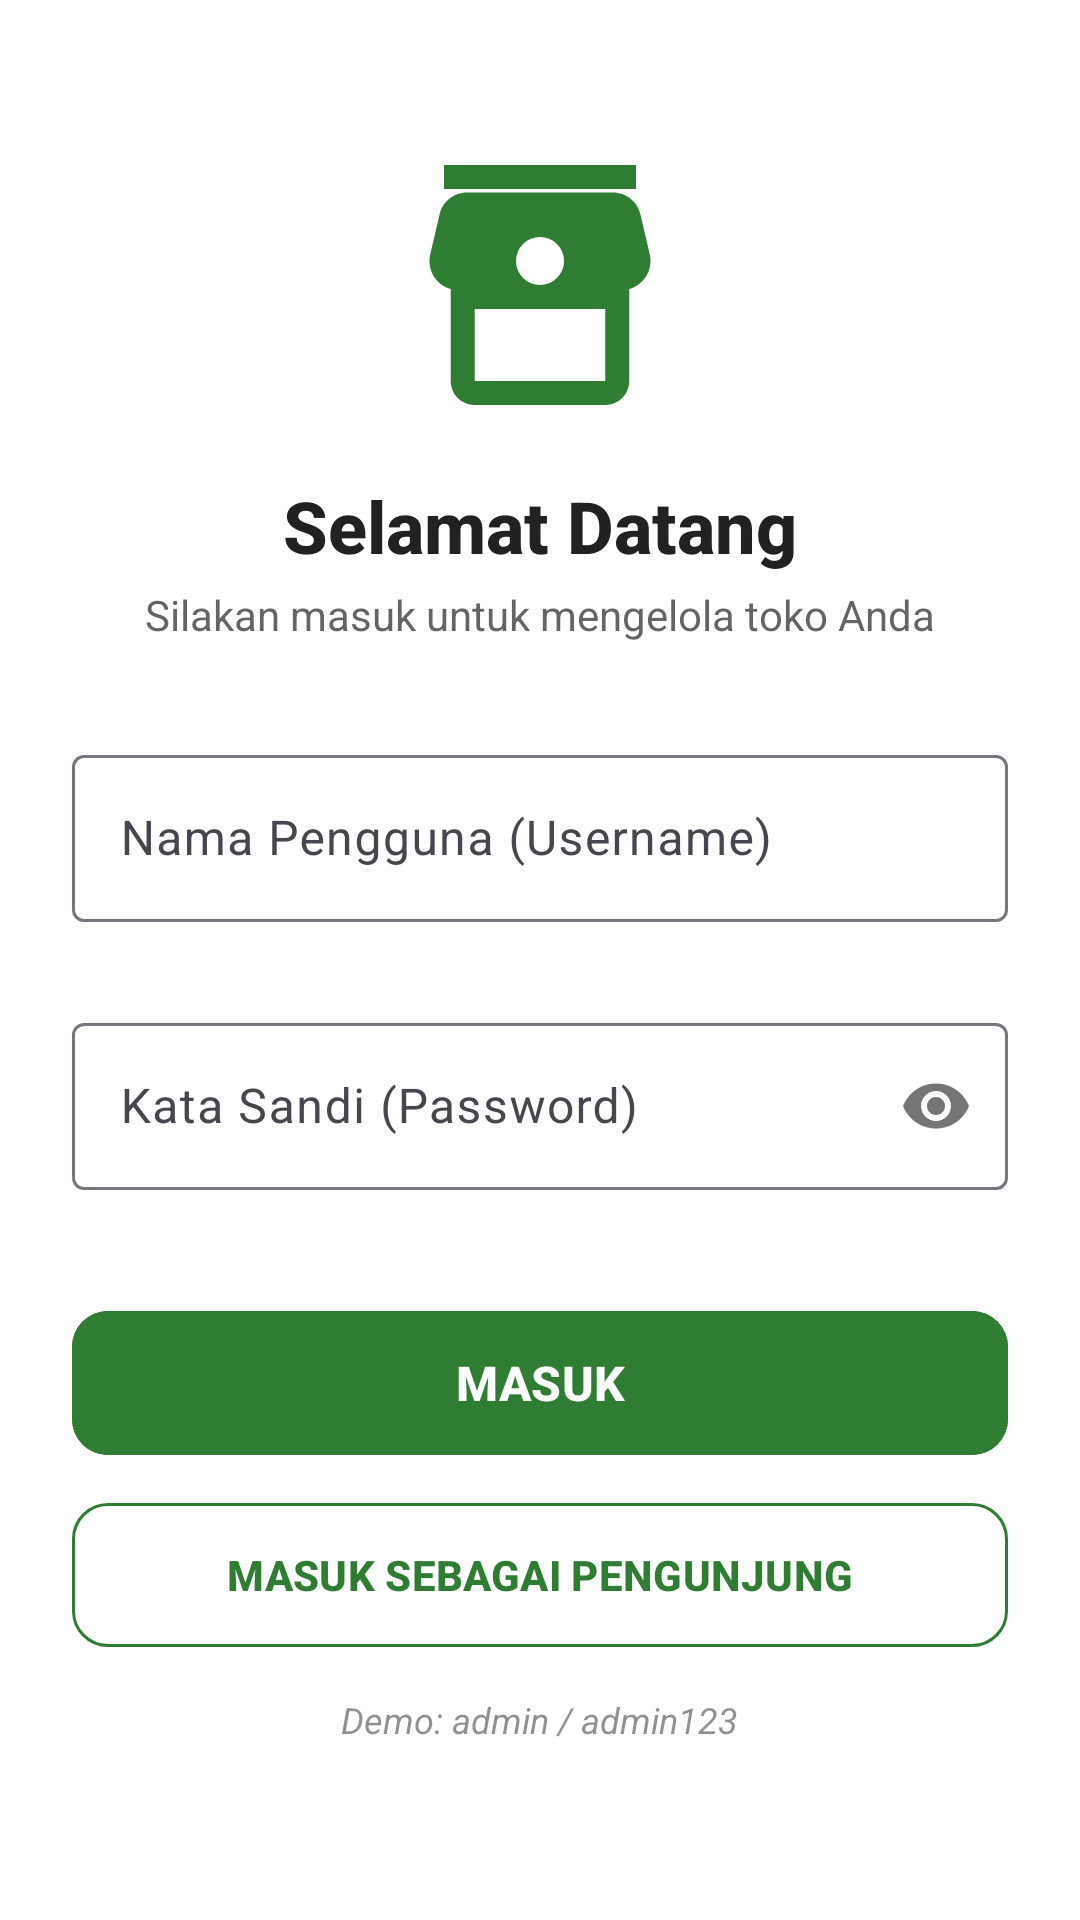

Produce the Android XML layout that renders to this screen, including the resource entries it uses.
<!-- AndroidManifest.xml: application theme Theme.Warungin -->
<!-- res/layout/activity_login.xml -->
<?xml version="1.0" encoding="utf-8"?>
<androidx.constraintlayout.widget.ConstraintLayout xmlns:android="http://schemas.android.com/apk/res/android"
    xmlns:app="http://schemas.android.com/apk/res-auto"
    xmlns:tools="http://schemas.android.com/tools"
    android:layout_width="match_parent"
    android:layout_height="match_parent"
    android:padding="24dp"
    android:background="?android:attr/windowBackground"
    tools:context=".LoginActivity">

    <ScrollView
        android:layout_width="match_parent"
        android:layout_height="match_parent"
        android:fillViewport="true"
        app:layout_constraintBottom_toBottomOf="parent"
        app:layout_constraintEnd_toEndOf="parent"
        app:layout_constraintStart_toStartOf="parent"
        app:layout_constraintTop_toTopOf="parent">

        <LinearLayout
            android:layout_width="match_parent"
            android:layout_height="wrap_content"
            android:gravity="center_horizontal"
            android:orientation="vertical">

            <View
                android:layout_width="0dp"
                android:layout_height="0dp"
                android:layout_weight="1" />

            
            <ImageView
                android:id="@+id/img_logo"
                android:layout_width="96dp"
                android:layout_height="96dp"
                android:contentDescription="Logo Login"
                android:src="@drawable/ic_warung_logo" />

            <TextView
                android:id="@+id/tv_title"
                android:layout_width="wrap_content"
                android:layout_height="wrap_content"
                android:layout_marginTop="16dp"
                android:fontFamily="sans-serif-medium"
                android:text="Selamat Datang"
                android:textColor="?attr/colorOnSurface"
                android:textSize="24sp"
                android:textStyle="bold" />

            <TextView
                android:id="@+id/tv_subtitle"
                android:layout_width="wrap_content"
                android:layout_height="wrap_content"
                android:layout_marginTop="4dp"
                android:fontFamily="sans-serif"
                android:text="Silakan masuk untuk mengelola toko Anda"
                android:textColor="?attr/colorOnSurface"
                android:alpha="0.7"
                android:textSize="14sp" />

            <View
                android:layout_width="match_parent"
                android:layout_height="32dp" />

            
            <com.google.android.material.textfield.TextInputLayout
                android:id="@+id/til_username"
                style="@style/Widget.Material3.TextInputLayout.OutlinedBox"
                android:layout_width="match_parent"
                android:layout_height="wrap_content"
                android:hint="Nama Pengguna (Username)"
                app:errorEnabled="true">

                <com.google.android.material.textfield.TextInputEditText
                    android:id="@+id/et_username"
                    android:layout_width="match_parent"
                    android:layout_height="wrap_content"
                    android:inputType="text"
                    android:maxLines="1" />
            </com.google.android.material.textfield.TextInputLayout>

            
            <com.google.android.material.textfield.TextInputLayout
                android:id="@+id/til_password"
                style="@style/Widget.Material3.TextInputLayout.OutlinedBox"
                android:layout_width="match_parent"
                android:layout_height="wrap_content"
                android:layout_marginTop="8dp"
                android:hint="Kata Sandi (Password)"
                app:errorEnabled="true"
                app:passwordToggleEnabled="true">

                <com.google.android.material.textfield.TextInputEditText
                    android:id="@+id/et_password"
                    android:layout_width="match_parent"
                    android:layout_height="wrap_content"
                    android:inputType="textPassword"
                    android:maxLines="1" />
            </com.google.android.material.textfield.TextInputLayout>

            
            <com.google.android.material.button.MaterialButton
                android:id="@+id/btn_login"
                style="@style/Widget.Material3.Button"
                android:layout_width="match_parent"
                android:layout_height="56dp"
                android:layout_marginTop="16dp"
                android:backgroundTint="?attr/colorPrimary"
                android:text="MASUK"
                android:textColor="?attr/colorOnPrimary"
                android:textSize="16sp"
                android:textStyle="bold"
                app:cornerRadius="12dp" />

            
            <com.google.android.material.button.MaterialButton
                android:id="@+id/btn_guest"
                style="@style/Widget.Material3.Button.OutlinedButton"
                android:layout_width="match_parent"
                android:layout_height="56dp"
                android:layout_marginTop="8dp"
                android:text="MASUK SEBAGAI PENGUNJUNG"
                android:textColor="?attr/colorPrimary"
                android:textSize="14sp"
                android:textStyle="bold"
                app:cornerRadius="12dp"
                app:strokeColor="?attr/colorPrimary"
                app:strokeWidth="1dp" />

            
            <TextView
                android:layout_width="wrap_content"
                android:layout_height="wrap_content"
                android:layout_marginTop="12dp"
                android:text="Demo: admin / admin123"
                android:textSize="12sp"
                android:textColor="?attr/colorOnSurface"
                android:alpha="0.5"
                android:textStyle="italic" />

            <View
                android:layout_width="0dp"
                android:layout_height="0dp"
                android:layout_weight="1.5" />

        </LinearLayout>
    </ScrollView>

</androidx.constraintlayout.widget.ConstraintLayout>
<!-- resources referenced by this layout -->
<resources>
  <!-- drawable ic_warung_logo (drawable) -->
  <vector xmlns:android="http://schemas.android.com/apk/res/android"
      android:width="120dp"
      android:height="120dp"
      android:viewportWidth="24"
      android:viewportHeight="24">
      <path
          android:fillColor="#2E7D32"
          android:pathData="M20,4H4V2H20V4M21.14,9.42L20.37,6.13C20.12,5.05 19.17,4.3 18.06,4.3H5.94C4.83,4.3 3.88,5.05 3.63,6.13L2.86,9.42C2.58,10.6 3.19,11.81 4.29,12.24C4.38,12.28 4.47,12.3 4.56,12.33V20C4.56,21.1 5.46,22 6.56,22H17.44C18.54,22 19.44,21.1 19.44,20V12.33C19.53,12.3 19.62,12.28 19.71,12.24C20.81,11.81 21.42,10.6 21.14,9.42M17.44,20H6.56V14H17.44V20M12,12A2,2 0 0,1 10,10A2,2 0 0,1 12,8A2,2 0 0,1 14,10A2,2 0 0,1 12,12Z" />
  </vector>
  <style name="Theme.Warungin" parent="Base.Theme.Warungin" />
  <style name="Base.Theme.Warungin" parent="Theme.Material3.DayNight.NoActionBar">
          
          <item name="colorPrimary">@color/primary_green</item>
          <item name="colorOnPrimary">@color/white</item>
          <item name="android:windowBackground">@color/bg_light</item>
          <item name="colorSurface">@color/surface_light</item>
          <item name="colorOnSurface">@color/text_light</item>
          <item name="colorSecondary">@color/warning_orange</item>
          <item name="colorOnSecondary">@color/white</item>
          
          
          <item name="android:statusBarColor">?attr/colorPrimary</item>
          <item name="android:windowLightStatusBar" tools:targetApi="m">false</item>
      </style>
  <color name="primary_green">#2E7D32</color>
  <color name="white">#FFFFFF</color>
  <color name="bg_light">#FFFFFF</color>
  <color name="surface_light">#F5F5F5</color>
  <color name="text_light">#212121</color>
  <color name="warning_orange">#F57C00</color>
</resources>
